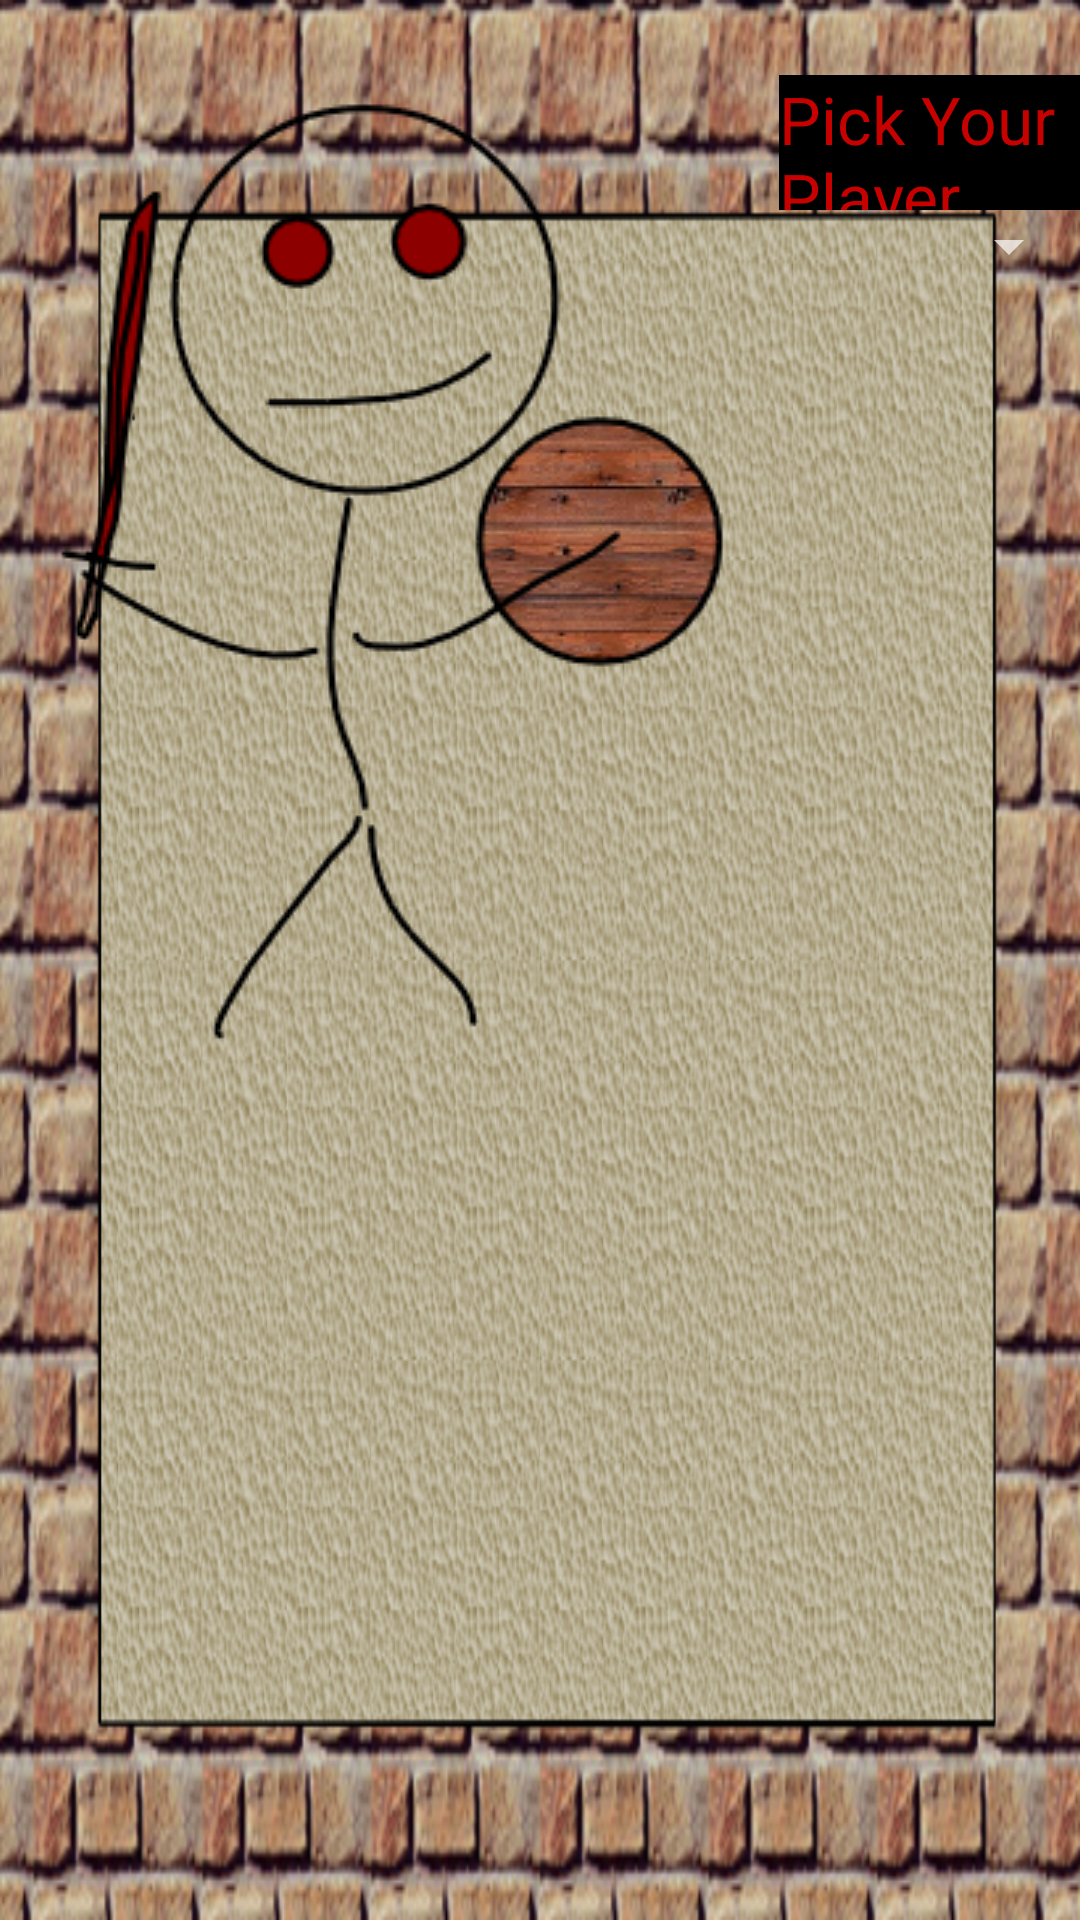

Layout XML and referenced resources for this Android screen:
<!-- AndroidManifest.xml: application theme AppTheme.NoActionBar -->
<!-- res/layout/activity_choose_char.xml -->
<?xml version="1.0" encoding="utf-8"?>
<RelativeLayout xmlns:android="http://schemas.android.com/apk/res/android"
    xmlns:tools="http://schemas.android.com/tools"
    android:layout_width="match_parent"
    android:layout_height="match_parent"
    android:paddingBottom="@dimen/activity_vertical_margin"
    android:paddingLeft="@dimen/activity_horizontal_margin"
    android:paddingRight="@dimen/activity_horizontal_margin"
    android:paddingTop="@dimen/activity_vertical_margin"
    tools:context="sikware.com.gladitor.ChooseChar"
    android:background="@drawable/border_and_ground">

    <LinearLayout
        android:orientation="horizontal"
        android:layout_width="fill_parent"
        android:layout_height="fill_parent"
        android:layout_alignParentTop="true"
        android:layout_alignParentLeft="true"
        android:layout_alignParentStart="true"
        android:layout_marginLeft="10dp">

        <ImageView
            android:layout_width="wrap_content"
            android:layout_height="wrap_content"
            android:id="@+id/imageView2"
            android:src="@drawable/stick_glad"
            android:layout_marginTop="20dp"
            android:layout_marginBottom="20dp" />

        <LinearLayout
            android:orientation="vertical"
            android:layout_width="match_parent"
            android:layout_height="match_parent"
            android:layout_gravity="center_vertical">

            <LinearLayout
                android:orientation="horizontal"
                android:layout_width="match_parent"
                android:layout_height="wrap_content"
                android:layout_gravity="right">

                <TextView
                    android:layout_width="wrap_content"
                    android:layout_height="45dp"
                    android:text="Pick Your Player"
                    android:id="@+id/textView3"
                    android:layout_marginTop="25dp"
                    android:background="#000000"
                    android:textColor="#c70000"
                    android:textAppearance="?android:attr/textAppearanceLarge" />

                <Button
                    android:layout_width="wrap_content"
                    android:layout_height="40dp"
                    android:text="Load"
                    android:id="@+id/button2"
                    android:textColor="#000000"
                    android:onClick="goToCamp"
                    android:textAppearance="?android:attr/textAppearanceLarge"
                    android:background="#c70000"
                    android:layout_marginTop="25dp" />
            </LinearLayout>

            <Spinner
                android:layout_width="match_parent"
                android:layout_height="wrap_content"
                android:id="@+id/PlayerSpinner" />

        </LinearLayout>
    </LinearLayout>
</RelativeLayout>
<!-- resources referenced by this layout -->
<resources>
  <!-- drawable border_and_ground: png bitmap (drawable, 380205 bytes) -->
  <!-- drawable stick_glad: png bitmap (drawable, 25288 bytes) -->
  <style name="AppTheme.NoActionBar">
          <item name="windowActionBar">false</item>
          <item name="windowNoTitle">true</item>
      </style>
</resources>
